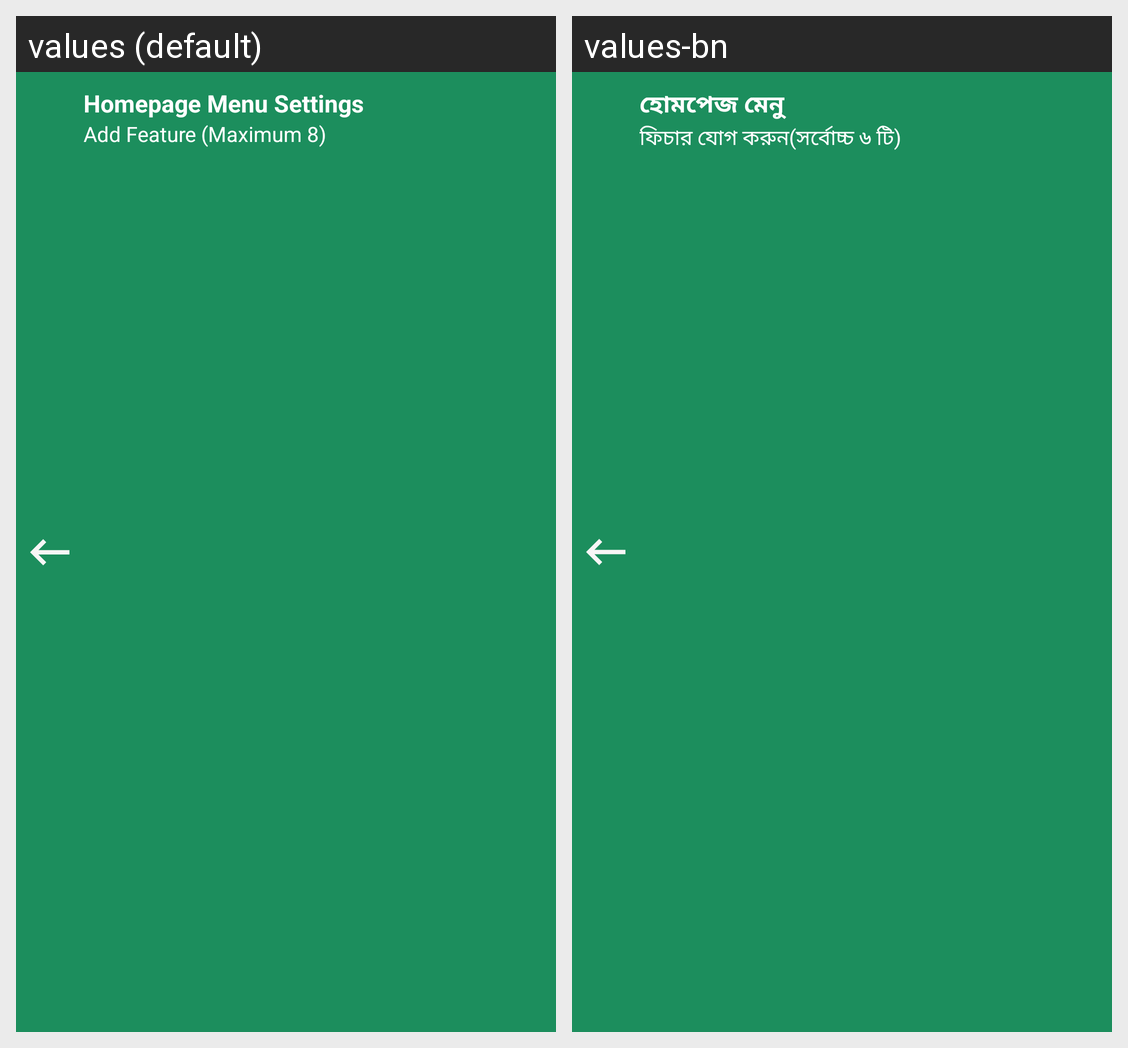

This grid shows one Android layout under two languages. Give, for every string resource on the screen, its name, the default text and each shown locale's text.
Android screen res/layout/edit_page_toolbar.xml rendered under 2 locales, left to right: values (default), values-bn. Device: Nexus 5 (rendered at 1080×1920; each locale shown at half size, 540×960, under a caption strip naming it); theme Theme.Paiker.
Strings drawn on this screen, with the default value and each locale's value (text and hints the layout hard-codes, and strings that could not be matched under every locale, appear in the picture but are not listed):

setting_menu_tittle
  values: Homepage Menu Settings
  values-bn: হোমপেজ মেনু

setting_menu_description
  values: Add Feature (Maximum 8)
  values-bn: ফিচার যোগ করুন(সর্বোচ্চ ৬ টি)
